Photos from the image-classification dataset "videogames-cnn-dataset" in the GitHub repository Pablo-H-H/Inteligencia_Artificial_Clasificador_Videojuegos. Its 21 classes are: Apex Legends, CSGO, Clash Royale, Dead by Daylight, Dota 2, Escape from Tarkov, FIFA 21, Fortnite, Free Fire, GTA V, League of Legends, Minecraft, Overwatch, PUBG Battlegrounds, Rainbow Six, Rocket League, Rust, Sea of Thieves, Valorant, Warzone, World of Warcraft.

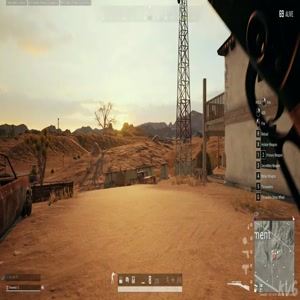
Label: PUBG Battlegrounds

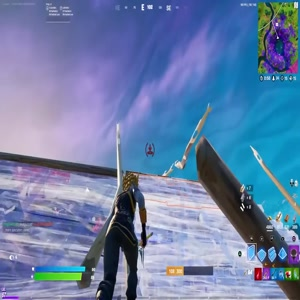
Label: Fortnite

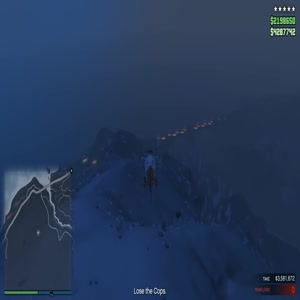
Label: GTA V

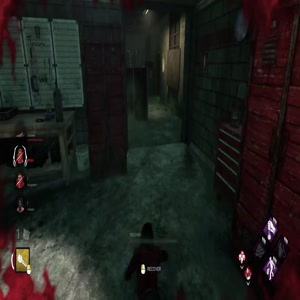
Label: Dead by Daylight

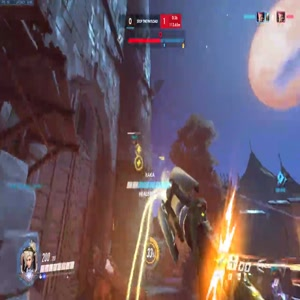
Label: Overwatch

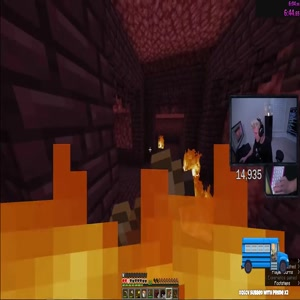
Label: Minecraft
